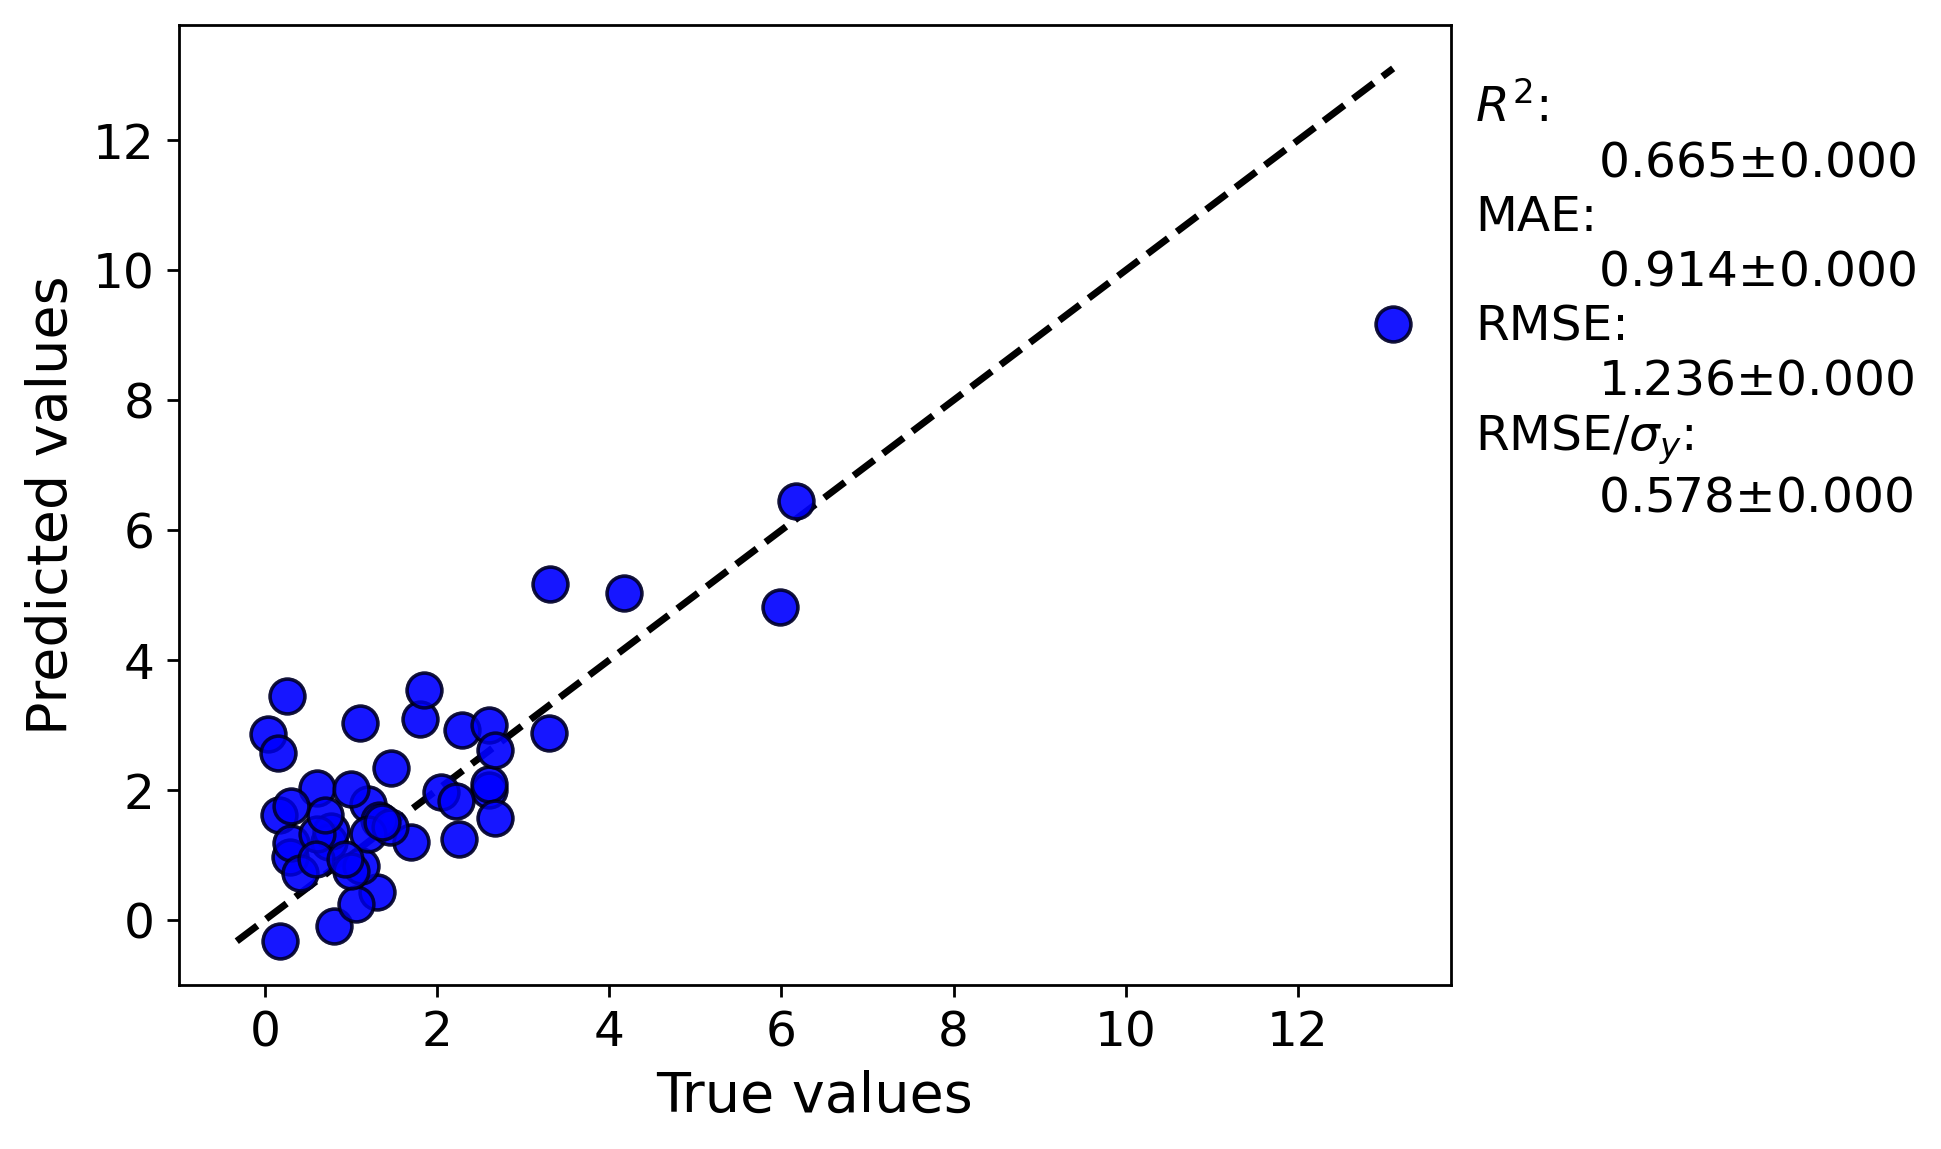

Source data for this figure (header and first rows):
y true, average predicted values, error bar values
1.2, 1.782, 
2.29, 2.923, 
0.74, 1.198, 
1.46, 2.345, 
2.6, 2.007, 
4.17, 5.029, 
5.98, 4.82, 
3.306, 5.172, 
3.3, 2.874, 
2.6, 2.095, 
0.6, 2.037, 
0.163, 1.61, 
0.17, -0.3269, 
0.77, 1.37, 
2.05, 1.962, 
1.3, 0.4251, 
2.6, 3.006, 
1.0, 2.01, 
6.17, 6.443, 
1.8, 3.097, 
1.32, 1.539, 
13.11, 9.165, 
0.26, 3.444, 
1.7, 1.205, 
1.12, 0.8332, 
0.29, 0.9618, 
0.3, 1.181, 
1.85, 3.542, 
0.41, 0.716, 
0.8, -0.08659, 
0.6, 1.319, 
0.7, 1.619, 
1.2, 1.318, 
1.45, 1.425, 
0.59, 0.9335, 
1.055, 0.2513, 
1.1, 3.037, 
1.0, 0.7547, 
0.04, 2.867, 
2.67, 2.615, 
1.36, 1.507, 
0.3, 1.754, 
0.15, 2.562, 
2.67, 1.562, 
2.25, 1.251, 
0.93, 0.9407, 
2.215, 1.836, 
